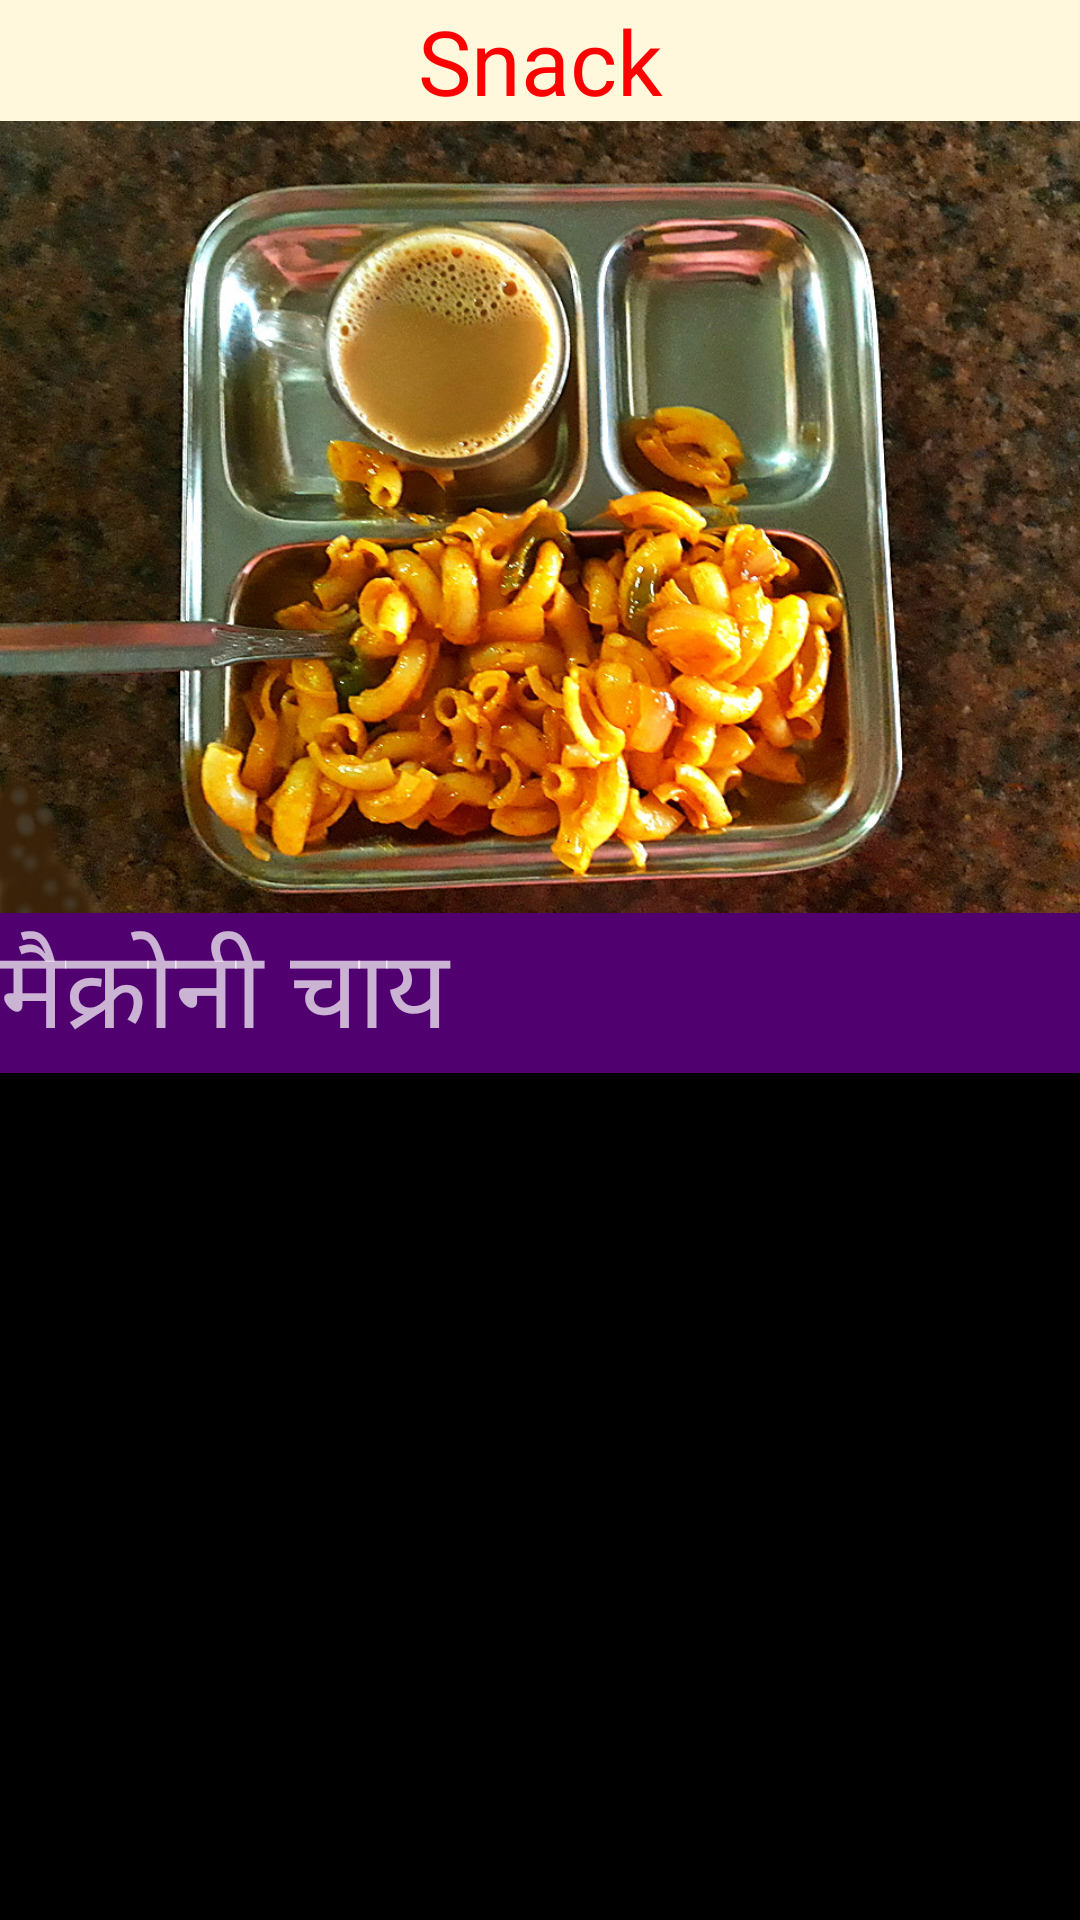

The Android layout XML behind this screen, and the referenced resources:
<!-- AndroidManifest.xml: application theme AppTheme -->
<!-- res/layout/m2snack.xml -->
<?xml version="1.0" encoding="utf-8"?>
<android.support.constraint.ConstraintLayout xmlns:android="http://schemas.android.com/apk/res/android"
    xmlns:app="http://schemas.android.com/apk/res-auto"
    xmlns:tools="http://schemas.android.com/tools"
    android:layout_width="match_parent"
    android:layout_height="match_parent"
    android:background="#000000"
    tools:context=".m2snack">

    <ScrollView
        android:id="@+id/scrollView4"
        android:layout_width="0dp"
        android:layout_height="0dp"
        app:layout_constraintBottom_toBottomOf="parent"
        app:layout_constraintEnd_toEndOf="parent"
        app:layout_constraintHorizontal_bias="0.0"
        app:layout_constraintStart_toStartOf="parent"
        app:layout_constraintTop_toBottomOf="@+id/textView3"
        app:layout_constraintVertical_bias="1.0">

        <LinearLayout
            android:layout_width="match_parent"
            android:layout_height="wrap_content"
            android:orientation="vertical">

            <ImageView
                android:id="@+id/imageView2"
                android:layout_width="match_parent"
                android:layout_height="264dp"
                android:contentDescription="@string/m2snack"
                android:scaleType="centerCrop"
                android:src="@drawable/microni" />

            <TextView
                android:id="@+id/textView6"
                android:layout_width="match_parent"
                android:layout_height="wrap_content"
                android:background="#510070"
                android:gravity="start"
                android:text="@string/m2snack"
                android:textSize="36sp" />

        </LinearLayout>
    </ScrollView>

    <TextView
        android:id="@+id/textView3"
        android:layout_width="0dp"
        android:layout_height="wrap_content"
        android:background="#FFF8DC"
        android:gravity="center"
        android:text="Snack"
        android:textColor="#ff0000"
        android:textSize="30sp"
        app:layout_constraintEnd_toEndOf="parent"
        app:layout_constraintHorizontal_bias="0.0"
        app:layout_constraintStart_toStartOf="parent"
        app:layout_constraintTop_toTopOf="parent" />

</android.support.constraint.ConstraintLayout>
<!-- resources referenced by this layout -->
<resources>
  <!-- drawable microni: jpg bitmap (drawable-v24, 294914 bytes) -->
  <string name="m2snack">मैक्रोनी चाय</string>
  <style name="AppTheme" parent="Theme.AppCompat.NoActionBar">
          
         <item name="colorPrimary">@color/colorPrimary</item>
          <item name="colorPrimaryDark">@color/colorPrimaryDark</item>
          <item name="colorAccent">@color/colorAccent</item>
      </style>
  <color name="colorPrimary">#3F51B5</color>
  <color name="colorPrimaryDark">#000000</color>
  <color name="colorAccent">#FF4081</color>
</resources>
